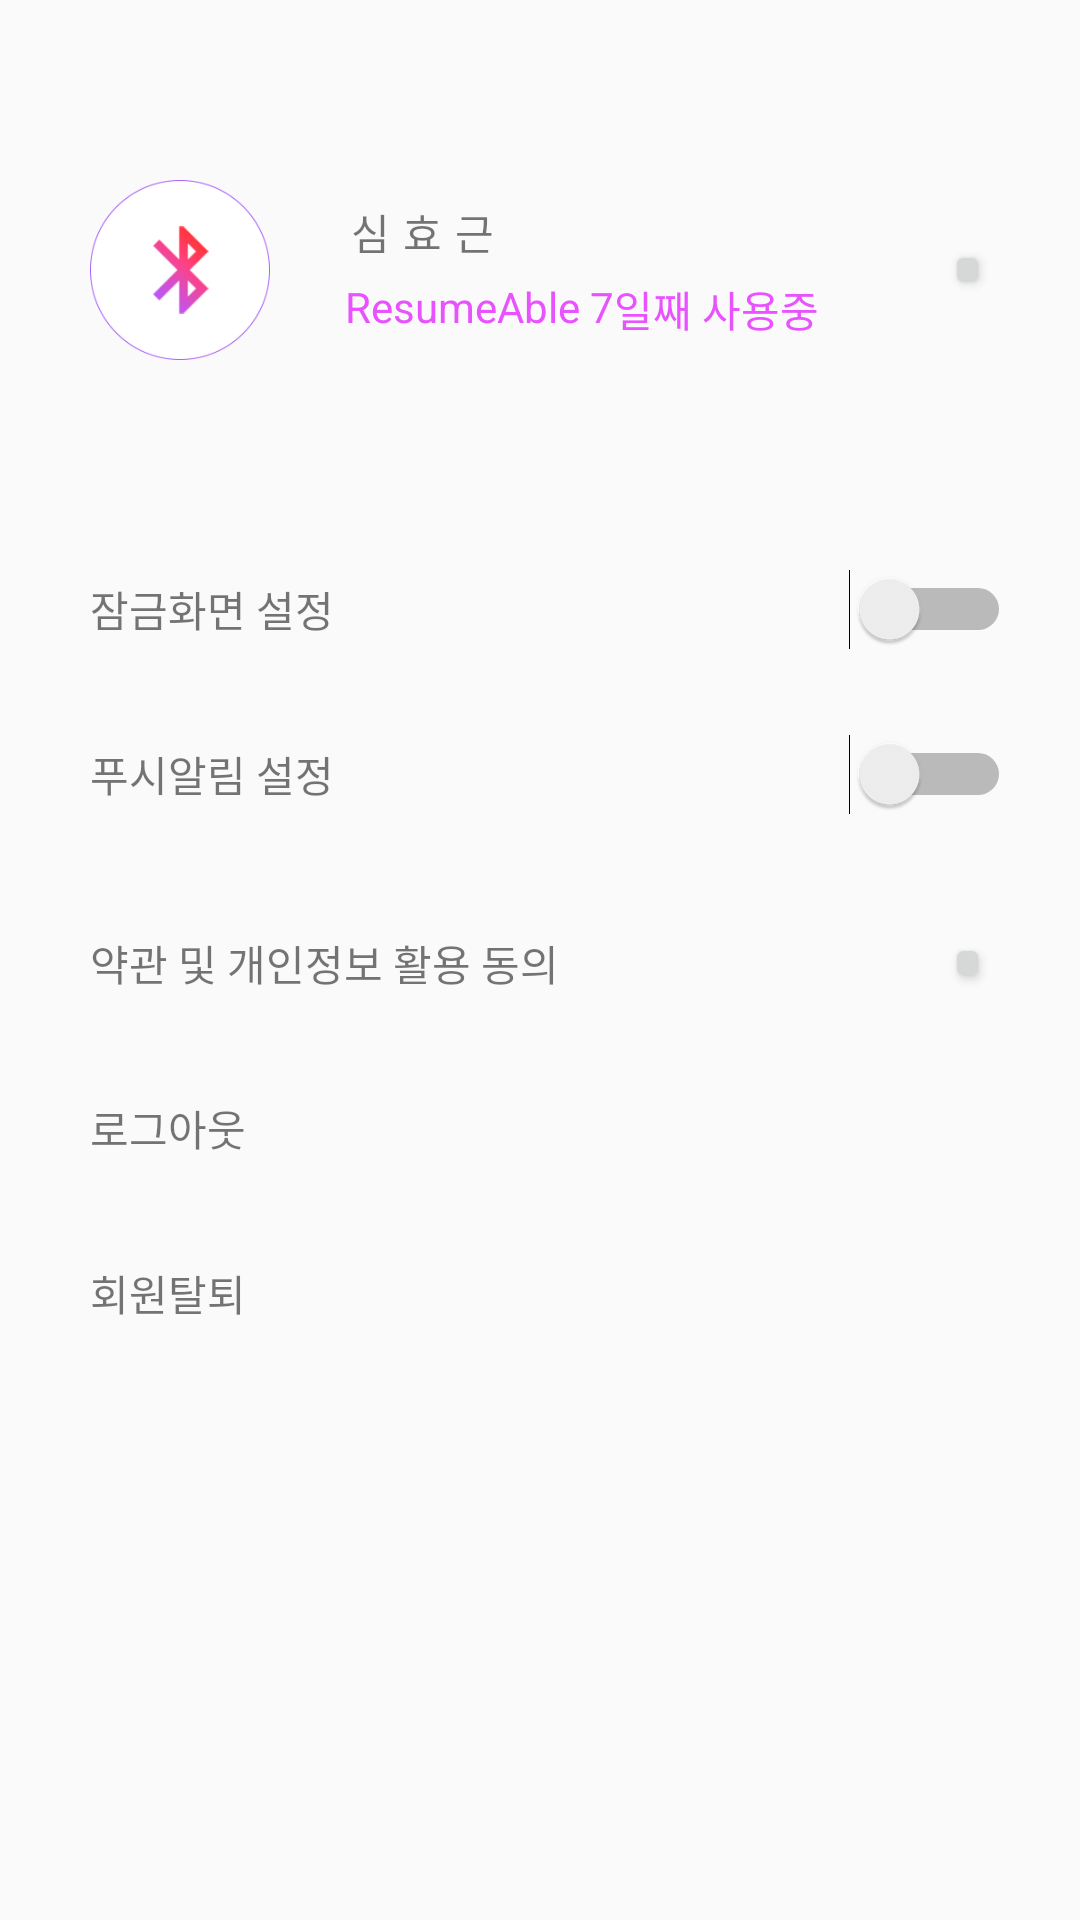

Here is an Android app screen rendered from its layout file. Give the layout XML and the strings, colors and styles it references.
<!-- AndroidManifest.xml: application theme AppTheme -->
<!-- res/layout/fragment_setting.xml -->
<?xml version="1.0" encoding="utf-8"?>
<ScrollView android:layout_height="match_parent"
    android:layout_width="match_parent"
    xmlns:android="http://schemas.android.com/apk/res/android">
    <android.support.constraint.ConstraintLayout xmlns:android="http://schemas.android.com/apk/res/android"
        xmlns:tools="http://schemas.android.com/tools"
        android:layout_width="match_parent"
        android:layout_height="match_parent"
        xmlns:app="http://schemas.android.com/apk/res-auto">

        <android.support.constraint.ConstraintLayout
            android:id="@+id/profile"
            android:layout_width="match_parent"
            android:layout_height="150dp"
            app:layout_constraintTop_toTopOf="parent"
            android:layout_marginTop="15dp"
            >

            <ImageView
                android:id="@+id/profileIcon"
                android:layout_width="60dp"
                android:src="@drawable/bluetooth_button"
                android:layout_height="60dp"
                app:layout_constraintTop_toTopOf="parent"
                app:layout_constraintBottom_toBottomOf="parent"
                app:layout_constraintLeft_toLeftOf="parent"
                android:layout_marginLeft="30dp"/>

            <android.support.constraint.ConstraintLayout
                android:layout_width="wrap_content"
                android:layout_height="wrap_content"
                app:layout_constraintLeft_toRightOf="@id/profileIcon"
                app:layout_constraintTop_toTopOf="parent"
                app:layout_constraintBottom_toBottomOf="parent"
                android:layout_marginLeft="25dp">
                <TextView
                    android:id="@+id/username"
                    android:layout_width="wrap_content"
                    android:layout_height="wrap_content"
                    android:letterSpacing="0.3"
                    android:text="심효근"/>
                <android.support.constraint.ConstraintLayout
                    android:layout_width="wrap_content"
                    android:layout_height="wrap_content"
                    android:id="@+id/txtday"
                    app:layout_constraintTop_toBottomOf="@id/username"
                    android:layout_marginTop="5dp">
                    <TextView
                        android:id="@+id/txt1"
                        android:layout_width="wrap_content"
                        android:layout_height="wrap_content"
                        android:text="ResumeAble "
                        android:textColor="@color/colorPrimaryDark"/>
                    <TextView
                        android:id="@+id/day"
                        android:layout_width="wrap_content"
                        android:layout_height="wrap_content"
                        app:layout_constraintLeft_toRightOf="@id/txt1"
                        android:text="7"
                        android:textColor="@color/colorPrimaryDark"/>
                    <TextView
                        android:id="@+id/txt2"
                        android:layout_width="wrap_content"
                        android:layout_height="wrap_content"
                        app:layout_constraintLeft_toRightOf="@id/day"
                        android:text="일째 사용중"
                        android:textColor="@color/colorPrimaryDark"/>
                </android.support.constraint.ConstraintLayout>
            </android.support.constraint.ConstraintLayout>
            <Button
                android:id="@+id/rightArrow"
                android:layout_width="15dp"
                android:layout_height="20dp"
                app:layout_constraintRight_toRightOf="parent"
                android:layout_marginRight="30dp"
                app:layout_constraintTop_toTopOf="parent"
                app:layout_constraintBottom_toBottomOf="parent"/>
        </android.support.constraint.ConstraintLayout>

        <android.support.constraint.ConstraintLayout
            android:id="@+id/locklayout"
            android:layout_width="match_parent"
            android:layout_height="50dp"
            app:layout_constraintTop_toBottomOf="@id/profile"
            android:layout_marginTop="13dp">
            <TextView
                android:layout_width="wrap_content"
                android:layout_height="wrap_content"
                app:layout_constraintTop_toTopOf="parent"
                app:layout_constraintBottom_toBottomOf="parent"
                app:layout_constraintLeft_toLeftOf="parent"
                android:layout_marginLeft="30dp"
                android:text="잠금화면 설정"
                android:id="@+id/locklock"/>
            <Switch
                android:id="@+id/lockSwitch"
                android:layout_width="wrap_content"
                android:layout_height="wrap_content"
                android:layout_marginRight="23dp"
                app:layout_constraintRight_toRightOf="parent"
                app:layout_constraintTop_toTopOf="parent"
                android:clickable="false"
                android:backgroundTint="@color/colorPrimaryDark"
                app:layout_constraintBottom_toBottomOf="parent"/>
        </android.support.constraint.ConstraintLayout>
        <android.support.constraint.ConstraintLayout
            android:id="@+id/pushlayout"
            android:layout_width="match_parent"
            android:layout_height="50dp"
            app:layout_constraintTop_toBottomOf="@id/locklayout"
            android:layout_marginTop="5dp">
            <TextView
                android:layout_width="wrap_content"
                android:layout_height="wrap_content"
                app:layout_constraintTop_toTopOf="parent"
                app:layout_constraintBottom_toBottomOf="parent"
                app:layout_constraintLeft_toLeftOf="parent"
                android:layout_marginLeft="30dp"
                android:text="푸시알림 설정"/>
            <Switch
                android:id="@+id/pushSwitch"
                android:layout_width="wrap_content"
                android:layout_height="wrap_content"
                android:layout_marginRight="23dp"
                app:layout_constraintRight_toRightOf="parent"
                app:layout_constraintTop_toTopOf="parent"
                android:clickable="false"
                android:backgroundTint="@color/colorPrimaryDark"
                app:layout_constraintBottom_toBottomOf="parent"/>
        </android.support.constraint.ConstraintLayout>

        <android.support.constraint.ConstraintLayout
            android:id="@+id/agrementlayout"
            android:layout_width="match_parent"
            android:layout_height="50dp"
            app:layout_constraintTop_toBottomOf="@id/pushlayout"
            android:layout_marginTop="13dp">
            <TextView
                android:layout_width="wrap_content"
                android:layout_height="wrap_content"
                app:layout_constraintTop_toTopOf="parent"
                app:layout_constraintBottom_toBottomOf="parent"
                app:layout_constraintLeft_toLeftOf="parent"
                android:layout_marginLeft="30dp"
                android:text="약관 및 개인정보 활용 동의"/>
            <Button
                android:layout_width="15dp"
                android:layout_height="20dp"
                app:layout_constraintRight_toRightOf="parent"
                android:layout_marginRight="30dp"
                app:layout_constraintTop_toTopOf="parent"
                app:layout_constraintBottom_toBottomOf="parent"/>
        </android.support.constraint.ConstraintLayout>
        <android.support.constraint.ConstraintLayout
            android:id="@+id/logoutlayout"
            android:layout_width="match_parent"
            android:layout_height="50dp"
            android:layout_marginTop="5dp"
            app:layout_constraintTop_toBottomOf="@id/agrementlayout">
            <TextView
                android:id="@+id/signOutBtn"
                android:layout_width="wrap_content"
                android:layout_height="wrap_content"
                app:layout_constraintTop_toTopOf="parent"
                app:layout_constraintBottom_toBottomOf="parent"
                app:layout_constraintLeft_toLeftOf="parent"
                android:layout_marginLeft="30dp"
                android:text="로그아웃"/>
        </android.support.constraint.ConstraintLayout>
        <android.support.constraint.ConstraintLayout
            android:id="@+id/secessionlayout"
            android:layout_width="match_parent"
            android:layout_height="50dp"
            app:layout_constraintTop_toBottomOf="@id/logoutlayout"
            android:layout_marginTop="5dp">
            <TextView
                android:layout_width="wrap_content"
                android:layout_height="wrap_content"
                app:layout_constraintTop_toTopOf="parent"
                app:layout_constraintBottom_toBottomOf="parent"
                app:layout_constraintLeft_toLeftOf="parent"
                android:layout_marginLeft="30dp"
                android:text="회원탈퇴"/>
        </android.support.constraint.ConstraintLayout>
    </android.support.constraint.ConstraintLayout>
</ScrollView>
<!-- resources referenced by this layout -->
<resources>
  <color name="colorPrimaryDark">#e852ff</color>
  <!-- drawable bluetooth_button: png bitmap (drawable, 11831 bytes) -->
  <style name="AppTheme" parent="Theme.AppCompat.Light.DarkActionBar">
          
          <item name="colorPrimary">@color/colorPrimary</item>
          <item name="colorPrimaryDark">@color/colorPrimaryDark</item>
          <item name="colorAccent">@color/colorAccent</item>
  
          <item name="windowNoTitle">true</item>
          <item name="windowActionBar">false</item>
          <item name="android:windowContentTransitions">true</item>
          <item name="android:windowAllowEnterTransitionOverlap">true</item>
          <item name="android:windowAllowReturnTransitionOverlap">true</item>
          <item name="android:windowSharedElementEnterTransition">@android:transition/move</item>
          <item name="android:windowSharedElementExitTransition">@android:transition/move</item>and
  
      </style>
  <color name="colorPrimary">#ff2466</color>
  <color name="colorAccent">#FF4081</color>
</resources>
